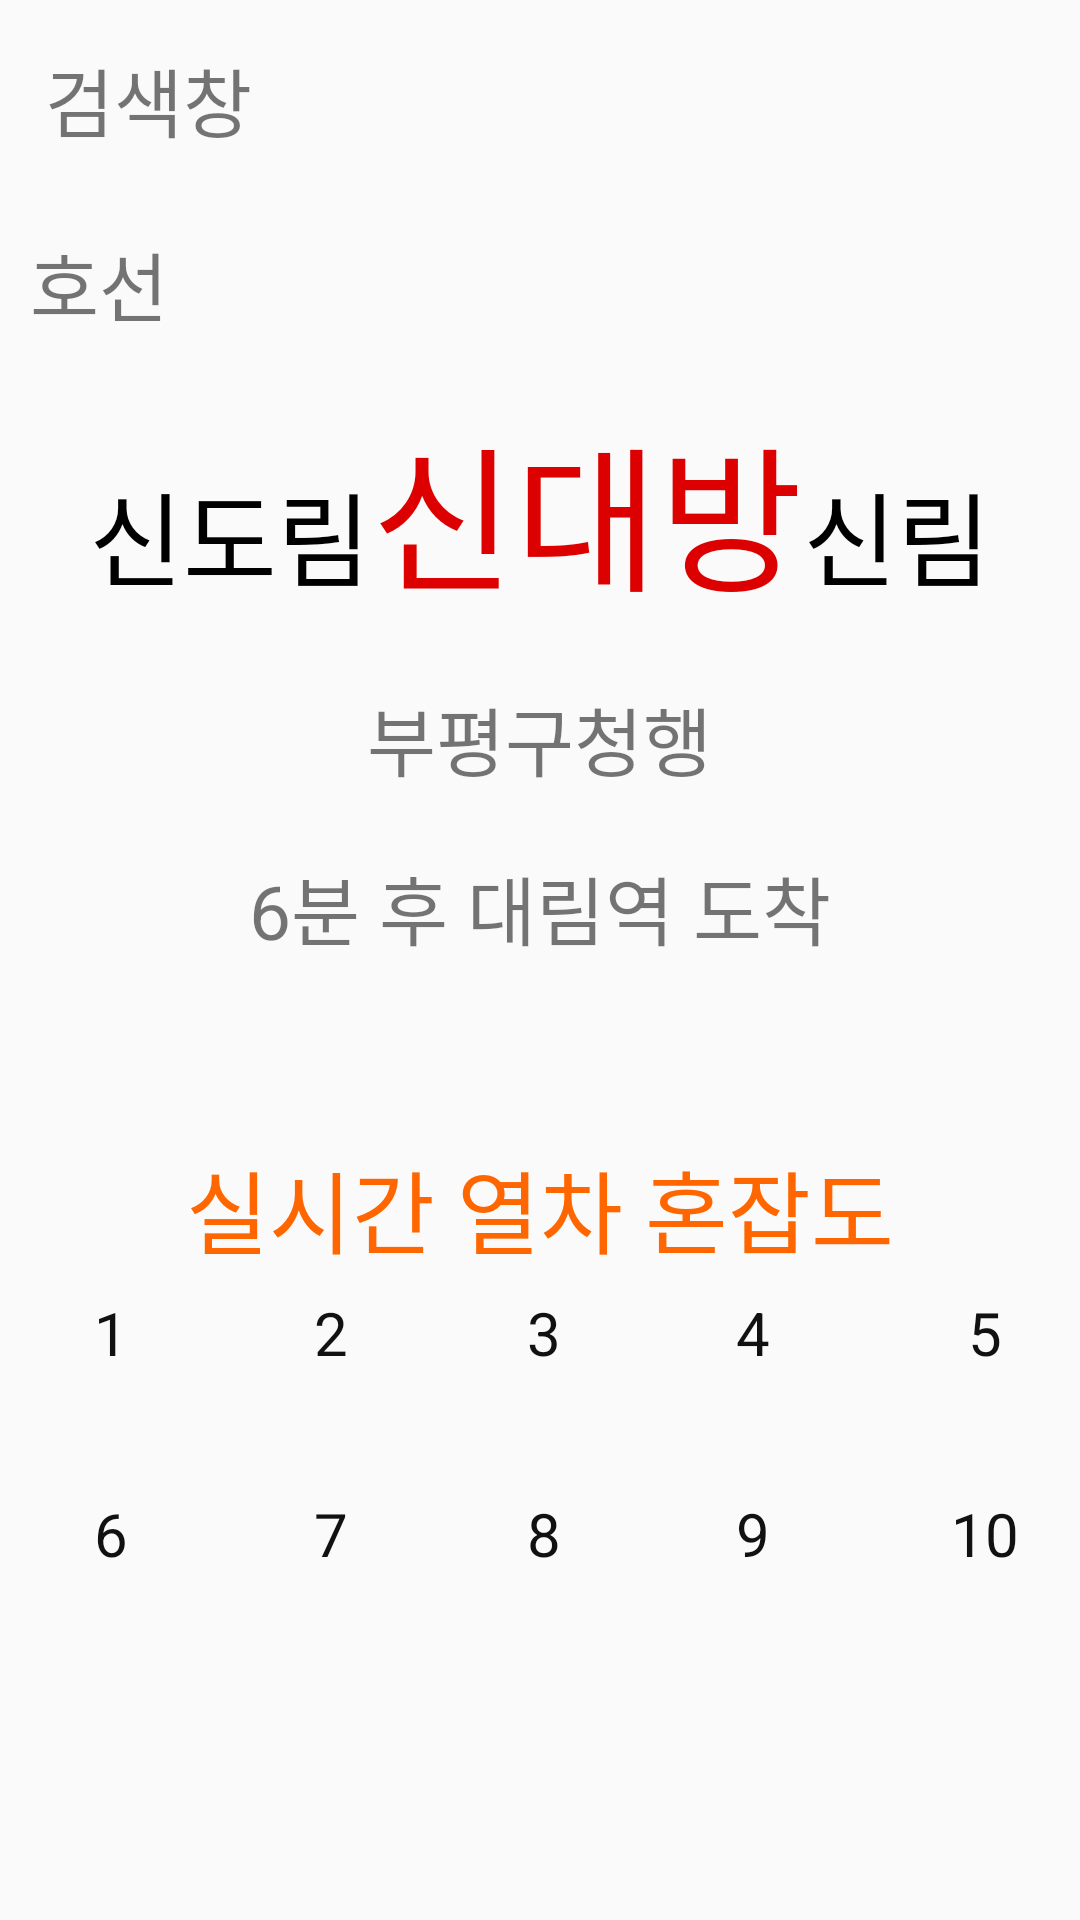

Here is an Android app screen rendered from its layout file. Give the layout XML and the strings, colors and styles it references.
<!-- AndroidManifest.xml: application theme Theme.AppCompat.Light.NoActionBar -->
<!-- res/layout/congestion.xml -->
<?xml version="1.0" encoding="utf-8"?>
<LinearLayout xmlns:app="http://schemas.android.com/apk/res-auto"
    android:layout_height="match_parent"
    android:layout_width="match_parent"
    android:orientation="vertical"
    android:layout_margin="10dp"
    xmlns:android="http://schemas.android.com/apk/res/android"
    >

    <TableLayout
        android:layout_width="match_parent"
        android:layout_height="wrap_content"/>

    <TableRow
        android:layout_width="242dp"
        android:layout_height="wrap_content"
        android:padding="15dp">

        <TextView

            android:layout_width="87dp"
            android:text="검색창"
            android:textSize="25sp" />


    </TableRow>

    <TableRow
        android:layout_width="match_parent"
        android:layout_height="wrap_content"
        android:layout_gravity="center"
        android:padding="10dp">

        <TextView
            android:id="@+id/line"
            android:layout_width="wrap_content"
            android:layout_gravity="center"
            android:text="호선"
            android:textSize="25sp"/>
    </TableRow>

    <TableRow
        android:layout_width="wrap_content"
        android:layout_height="wrap_content"
        android:layout_gravity="center"
        android:padding="10dp">

        <TextView
            android:id="@+id/prev_stn"

            android:layout_width="wrap_content"
            android:layout_height="wrap_content"
            android:text="신도림"
            android:textColor="#000000"
            android:textSize="34sp" />

        <TextView
            android:id="@+id/now_stn"
            android:layout_width="wrap_content"
            android:layout_height="wrap_content"

            android:text="신대방"
            android:textColor="#DD0000"
            android:textSize="52sp" />


        <TextView
            android:id="@+id/next_stn"

            android:layout_width="wrap_content"
            android:layout_height="wrap_content"

            android:text="신림"
            android:textColor="#000000"
            android:textSize="34sp" />

    </TableRow>

    <LinearLayout
        android:layout_width="wrap_content"
        android:layout_height="wrap_content"
        android:layout_gravity="center"
        android:padding="10dp">
        <TextView
            android:id="@+id/hang"
            android:layout_width="wrap_content"
            android:layout_height="wrap_content"
            android:textSize="25sp"
            android:text="부평구청"/>
        <TextView
            android:layout_width="wrap_content"
            android:layout_height="wrap_content"
            android:textSize="25sp"
            android:text="행"/>
    </LinearLayout>


    <LinearLayout
        android:layout_width="wrap_content"
        android:layout_height="wrap_content"
        android:layout_gravity="center"
        android:padding="10dp">
        <TextView
            android:id="@+id/min"
            android:layout_width="wrap_content"
            android:layout_height="wrap_content"
            android:textSize="25sp"
            android:text="6"/>
        <TextView
            android:layout_width="wrap_content"
            android:layout_height="wrap_content"
            android:textSize="25sp"
            android:text="분 후 "/>
        <TextView
            android:layout_width="wrap_content"
            android:layout_height="wrap_content"
            android:textSize="25sp"
            android:id="@+id/dochak"
            android:text="대림역"/>
        <TextView
            android:layout_width="wrap_content"
            android:layout_height="wrap_content"
            android:textSize="25sp"
            android:text=" 도착"/>
    </LinearLayout>
    <LinearLayout
        android:layout_width="wrap_content"
        android:layout_height="100dp"
        android:layout_gravity="center_horizontal">
        <TextView
            android:layout_marginTop="50dp"
            android:layout_width="wrap_content"
            android:layout_height="wrap_content"
            android:textSize="30sp"
            android:textColor="#FF6600"
            android:text="실시간 열차 혼잡도"/>
    </LinearLayout>
    <TableLayout

        android:layout_width="wrap_content"
        android:layout_height="wrap_content"

        ><TableRow
        android:layout_width="match_parent"
        android:layout_height="wrap_content"
        >
        <TextView
            android:layout_gravity="center_horizontal"
            android:layout_width="wrap_content"
            android:layout_height="wrap_content"
            android:text="1"
            android:textColor="#111111"
            android:textSize="20sp" />
        <TextView
            android:layout_gravity="center_horizontal"
            android:layout_width="wrap_content"
            android:layout_height="wrap_content"
            android:text="2"
            android:textColor="#111111"
            android:textSize="20sp" />
        <TextView
            android:layout_gravity="center_horizontal"
            android:layout_width="wrap_content"
            android:layout_height="wrap_content"
            android:text="3"
            android:textColor="#111111"
            android:textSize="20sp" />
        <TextView
            android:layout_gravity="center_horizontal"
            android:layout_width="wrap_content"
            android:layout_height="wrap_content"
            android:text="4"
            android:textColor="#111111"
            android:textSize="20sp" />
        <TextView
            android:layout_gravity="center_horizontal"
            android:layout_width="wrap_content"
            android:layout_height="wrap_content"
            android:text="5"
            android:textColor="#111111"
            android:textSize="20sp" />

    </TableRow>


        <TableRow
            android:layout_width="wrap_content"
            android:layout_height="wrap_content">

            <ImageView
                android:id="@+id/c1"
                android:layout_width="74dp"
                android:layout_height="40dp"
                app:srcCompat="@drawable/green" />

            <ImageView
                android:id="@+id/c2"
                android:layout_width="30dp"
                android:layout_height="40dp"
                app:srcCompat="@drawable/green" />

            <ImageView
                android:id="@+id/c3"
                android:layout_width="69dp"
                android:layout_height="40dp"
                app:srcCompat="@drawable/green" />

            <ImageView
                android:id="@+id/c4"
                android:layout_width="70dp"
                android:layout_height="match_parent"
                app:srcCompat="@drawable/green" />

            <ImageView
                android:id="@+id/c5"
                android:layout_width="85dp"
                android:layout_height="40dp"
                app:srcCompat="@drawable/green" />
        </TableRow>
        <TableRow
            android:layout_width="match_parent"
            android:layout_height="wrap_content"
            >
            <TextView
                android:layout_gravity="center_horizontal"
                android:layout_width="wrap_content"
                android:layout_height="wrap_content"
                android:text="6"
                android:textColor="#111111"
                android:textSize="20sp" />
            <TextView
                android:layout_gravity="center_horizontal"
                android:layout_width="wrap_content"
                android:layout_height="wrap_content"
                android:text="7"
                android:textColor="#111111"
                android:textSize="20sp" />
            <TextView
                android:layout_gravity="center_horizontal"
                android:layout_width="wrap_content"
                android:layout_height="wrap_content"
                android:text="8"
                android:textColor="#111111"
                android:textSize="20sp" />
            <TextView
                android:layout_gravity="center_horizontal"
                android:layout_width="wrap_content"
                android:layout_height="wrap_content"
                android:text="9"
                android:textColor="#111111"
                android:textSize="20sp" />
            <TextView
                android:layout_gravity="center_horizontal"
                android:layout_width="wrap_content"
                android:layout_height="wrap_content"
                android:text="10"
                android:textColor="#111111"
                android:textSize="20sp" />
        </TableRow>
        <TableRow
            android:layout_width="wrap_content"
            android:layout_height="wrap_content">
            <ImageView
                android:id="@+id/c6"
                android:layout_width="30dp"
                android:layout_height="40dp"
                app:srcCompat="@drawable/green" />

            <ImageView
                android:id="@+id/c7"
                android:layout_width="73dp"
                android:layout_height="match_parent"
                app:srcCompat="@drawable/green" />

            <ImageView
                android:id="@+id/c8"
                android:layout_width="30dp"
                android:layout_height="40dp"
                app:srcCompat="@drawable/green"/>

            <ImageView
                android:id="@+id/c9"
                android:layout_width="30dp"
                android:layout_height="match_parent"
                app:srcCompat="@drawable/green"/>
            <ImageView
                android:id="@+id/c10"
                android:layout_width="30dp"
                android:layout_height="40dp"
                app:srcCompat="@drawable/green" />

        </TableRow>

    </TableLayout>


</LinearLayout>
<!-- resources referenced by this layout -->
<resources>

</resources>
